Run: headless pygame with SDL's dummy video driver; simulated clock (each Clock.tick advances the game by its frame time, no real sleeping); random seed 0; keys injected as events and as key.get_pressed() state; no mouse input.
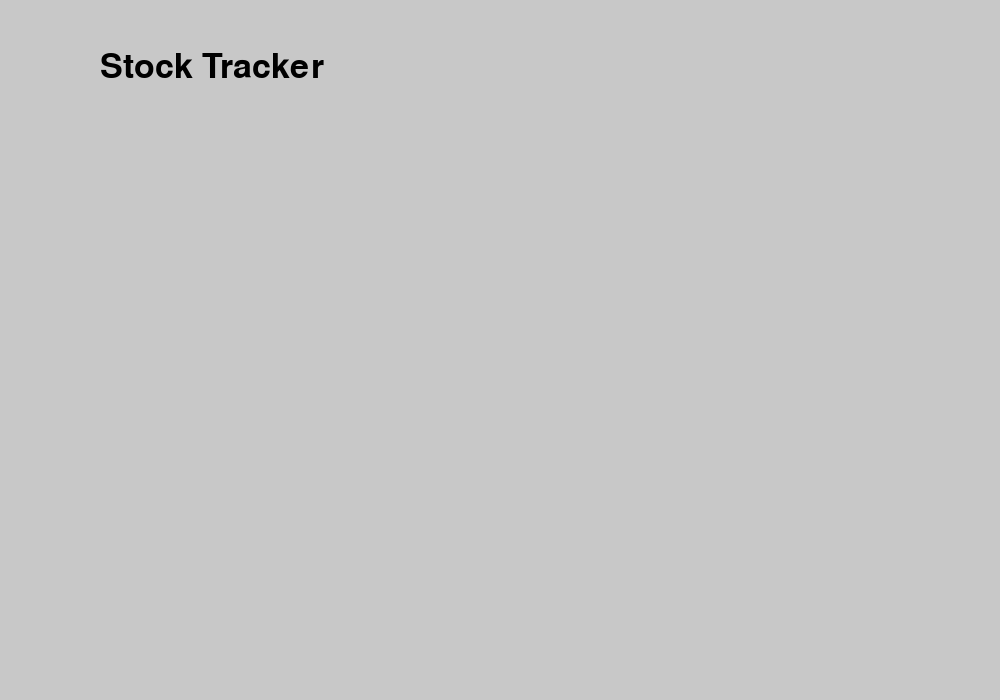
Frame 1 of 4 · flips 1–60 · no input
Frame 2 of 4 · flips 61–180 · tapped SPACE, RETURN · held RIGHT (→), D · screen unchanged from frame 1, image omitted
Frame 3 of 4 · flips 181–300 · held DOWN (↓), S · screen unchanged from frame 2, image omitted
Frame 4 of 4 · flips 301–420 · held LEFT (←), A, UP (↑), W · screen unchanged from frame 3, image omitted

The pygame program that drew these frames:

import pygame

pygame.init()

SCREEN_WIDTH = 1000
SCREEN_HEIGHT = 700

screen = pygame.display.set_mode((SCREEN_WIDTH, SCREEN_HEIGHT))
pygame.display.set_caption('Stock Tracker')

header = pygame.font.Font(None, 50)
text = header.render("Stock Tracker", True, (0, 0, 0))

run = True
while run:
    for event in pygame.event.get():
        if event.type == pygame.QUIT:
            run = False

    screen.fill((200, 200, 200))  
    screen.blit(text, (100, 50)) 
    pygame.display.flip()

pygame.quit()
